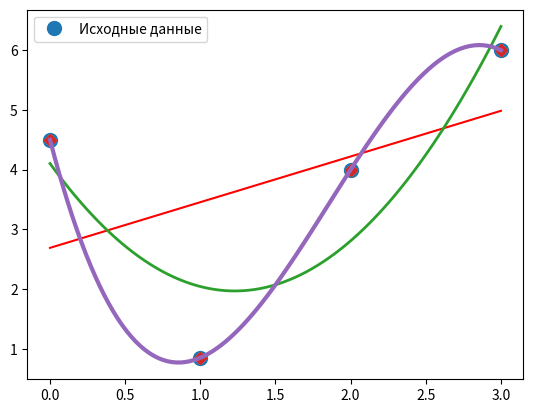

Generate this figure with matplotlib:
"""Представьте собственные данные и постройте эктраполяцию полиномами
первой, второй и третьей степени."""

import numpy as np
import matplotlib.pyplot as plt

x = np.array([0, 1, 2, 3])
y = np.array([4.5, 0.85, 4, 6])

A = np.vstack([x, np.ones(len(x))]).T

m, c = np.linalg.lstsq(A, y, rcond=None)[0]

plt.plot(x, y, 'o', label='Исходные данные', markersize=10)
plt.plot(x, m * x + c, 'r')
plt.legend()
plt.show()

m = np.vstack((x ** 2, x, np.ones(len(x)))).T
s = np.linalg.lstsq(m, y, rcond=None)[0]
x_prec = np.linspace(0, 3, 101)
plt.plot(x, y, 'D')
plt.plot(x_prec, s[0] * x_prec ** 2 + s[1] * x_prec + s[2], '-', lw=2)
plt.grid()
plt.show()


m = np.vstack((x ** 3, x ** 2, x, np.ones(len(x)))).T
s = np.linalg.lstsq(m, y, rcond=None)[0]
x_prec = np.linspace(0, 3, 101)
plt.plot(x, y, 'D')
plt.plot(x_prec, s[0] * x_prec ** 3 + s[1] * x_prec ** 2 + s[2] * x_prec + s[3], '-', lw=3)
plt.grid()
plt.show()
